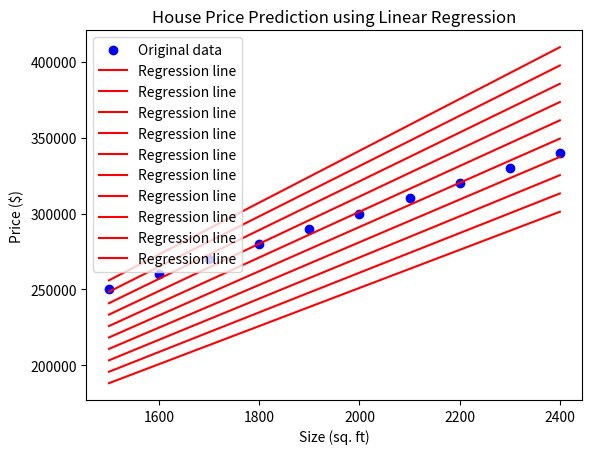

This chart was generated by the following Python code:
import numpy as np
import pandas as pd
import matplotlib.pyplot as plt

# Sample dataset
data = {'Size': [1500, 1600, 1700, 1800, 1900, 2000, 2100, 2200, 2300, 2400],
        'Price': [250000, 260000, 270000, 280000, 290000, 300000, 310000, 320000, 330000, 340000]}

df = pd.DataFrame(data)

# Features and target
X = df['Size'].values.reshape(-1, 1)
y = df['Price'].values

# Linear regression using gradient descent
def linear_regression(X, y, learning_rate=0.00000001, iterations=1000):
    m = 0  # Initialize slope
    c = 0  # Initialize intercept
    n = float(len(X))  # Number of data points

    for i in range(iterations):
        y_pred = m * X + c  # Predicted value of y
        D_m = (-2/n) * sum(X * (y - y_pred))  # Derivative of m
        D_c = (-2/n) * sum(y - y_pred)        # Derivative of c
        m = m - learning_rate * D_m  # Update m
        c = c - learning_rate * D_c  # Update c

    return m, c

# Train the model
m, c = linear_regression(X, y)
print(f"Optimal slope (m): {m}")
print(f"Optimal intercept (c): {c}")

# Make predictions
y_pred = m * X + c

# Plot the original data and regression line
plt.scatter(X, y, color='blue', label='Original data')
plt.plot(X, y_pred, color='red', label='Regression line')
plt.xlabel('Size (sq. ft)')
plt.ylabel('Price ($)')
plt.title('House Price Prediction using Linear Regression')
plt.legend()
plt.show()

# Evaluate the model
mse = np.mean((y - y_pred) ** 2)
print(f"Mean Squared Error: {mse}")

ss_tot = np.sum((y - np.mean(y)) ** 2)
ss_res = np.sum((y - y_pred) ** 2)
r2 = 1 - (ss_res / ss_tot)
print(f"R-squared: {r2}")
